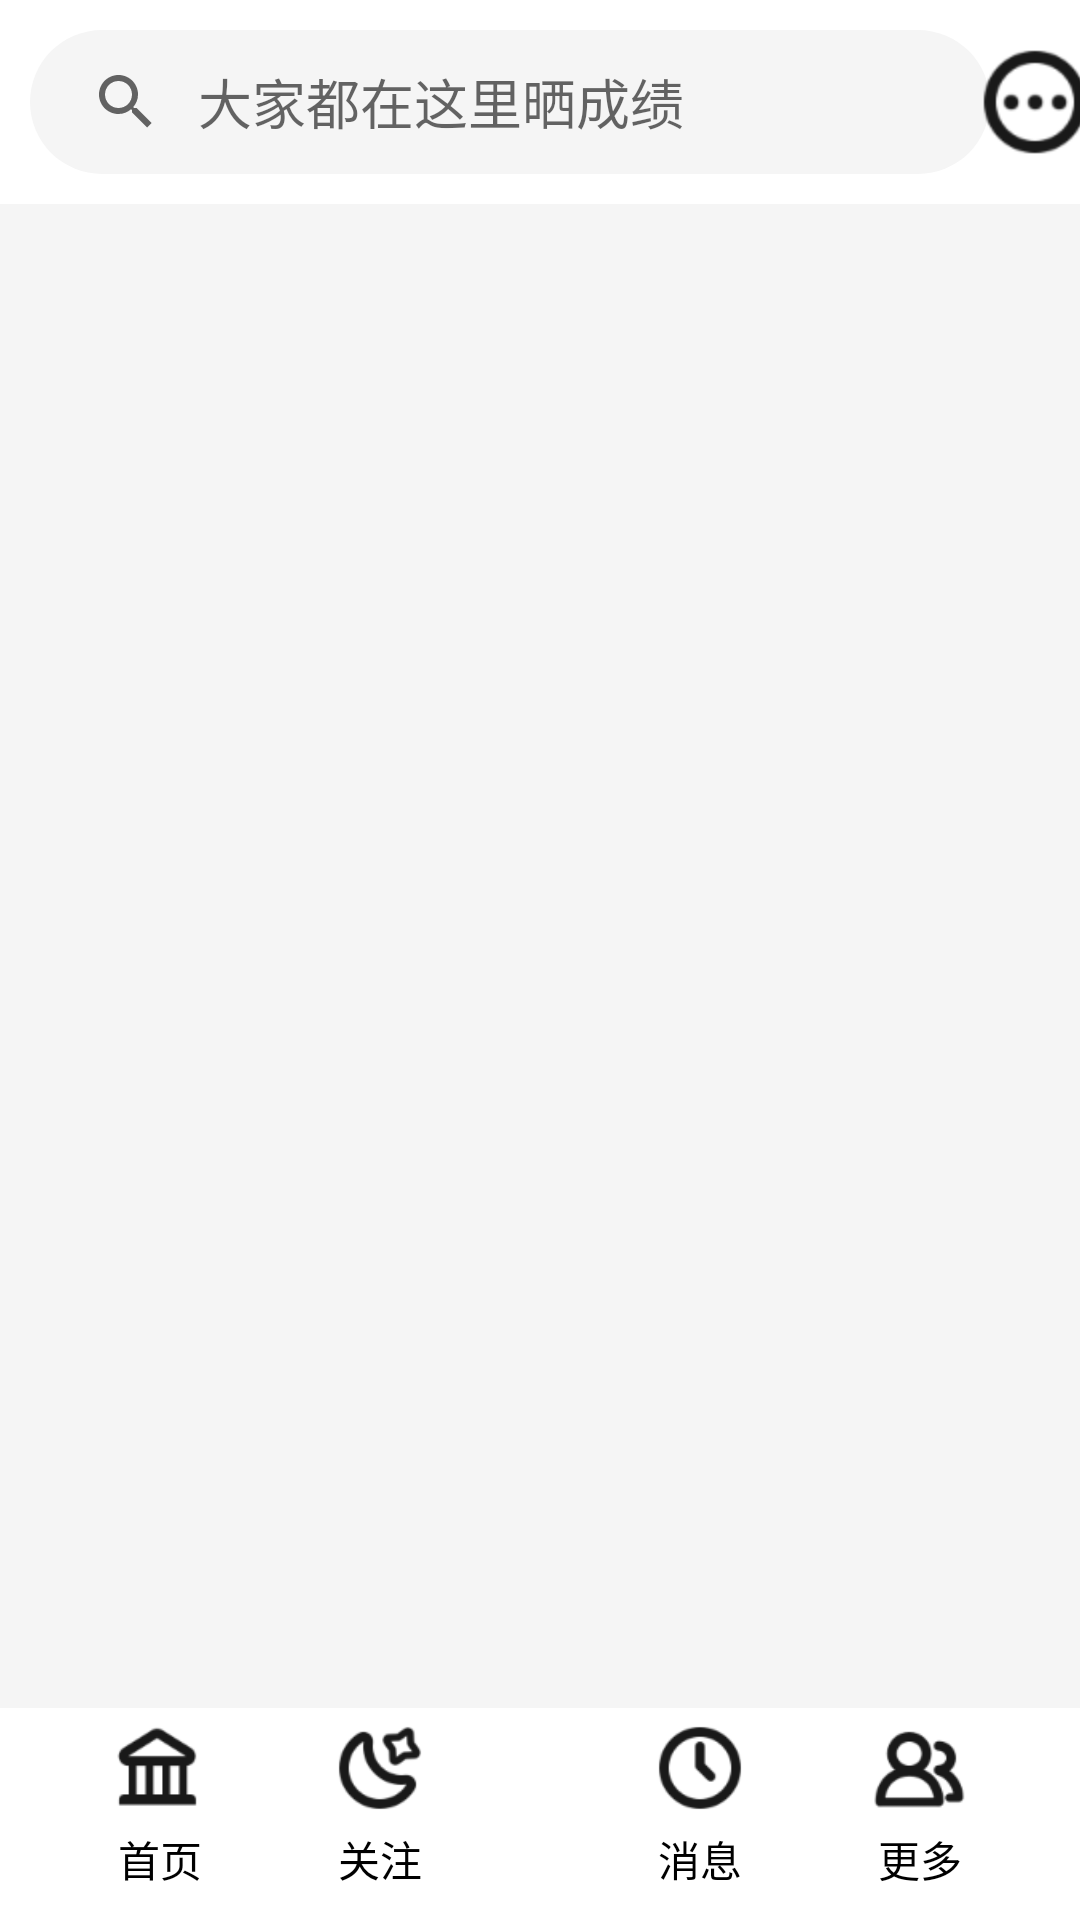

Layout XML and referenced resources for this Android screen:
<!-- AndroidManifest.xml: application theme Theme.MyTimingApplication -->
<!-- res/layout/activity_main.xml -->
<?xml version="1.0" encoding="utf-8"?>
<androidx.constraintlayout.widget.ConstraintLayout xmlns:android="http://schemas.android.com/apk/res/android"
    xmlns:app="http://schemas.android.com/apk/res-auto"
    xmlns:tools="http://schemas.android.com/tools"
    android:layout_width="match_parent"
    android:layout_height="match_parent"
    tools:context=".MainActivity">


    <androidx.appcompat.widget.SearchView
        android:id="@+id/search_badge"
        android:layout_width="wrap_content"
        android:layout_height="wrap_content"
        android:layout_marginLeft="10dp"
        android:layout_marginTop="10dp"
        android:layout_marginBottom="10dp"
        android:background="@drawable/search_shape"
        app:iconifiedByDefault="false"
        app:layout_constraintLeft_toLeftOf="parent"
        app:layout_constraintTop_toTopOf="parent"
        app:queryBackground="@null"
        app:queryHint="大家都在这里晒成绩" />

    <ImageView
        android:id="@+id/img_more"
        android:layout_width="wrap_content"
        android:layout_height="wrap_content"
        android:src="@drawable/more_list"
        app:layout_constraintBottom_toBottomOf="@id/search_badge"
        app:layout_constraintLeft_toRightOf="@id/search_badge"
        app:layout_constraintRight_toRightOf="parent"
        app:layout_constraintTop_toTopOf="@id/search_badge" />

    <androidx.recyclerview.widget.RecyclerView
        android:id="@+id/recycle_Timing"
        android:layout_width="match_parent"
        android:layout_height="0dp"
        android:layout_marginTop="10dp"
        android:background="@color/backcolor_100"
        app:layout_constraintBottom_toTopOf="@id/tv_first"
        app:layout_constraintTop_toBottomOf="@+id/search_badge" />

    <TextView
        android:id="@+id/tv_first"
        android:layout_width="wrap_content"
        android:layout_height="wrap_content"
        android:layout_marginBottom="10dp"
        android:drawableTop="@drawable/book_list"
        android:gravity="center_horizontal"
        android:text="首页"
        android:textColor="@color/black"
        app:layout_constraintBottom_toBottomOf="parent"
        app:layout_constraintLeft_toLeftOf="parent"
        app:layout_constraintRight_toLeftOf="@id/tv_follow" />

    <TextView
        android:id="@+id/tv_follow"
        android:layout_width="wrap_content"
        android:layout_height="wrap_content"
        android:layout_marginBottom="10dp"
        android:drawableTop="@drawable/follow_list"
        android:gravity="center_horizontal"
        android:text="关注"
        android:textColor="@color/black"
        app:layout_constraintBottom_toBottomOf="parent"
        app:layout_constraintLeft_toRightOf="@id/tv_first"
        app:layout_constraintRight_toLeftOf="@id/tv_more" />

    <TextView
        android:id="@+id/tv_more"
        android:layout_width="wrap_content"
        android:layout_height="wrap_content"
        android:layout_marginBottom="10dp"
        android:background="@drawable/sleep_list"
        android:textColor="@color/black"
        app:layout_constraintBottom_toBottomOf="parent"
        app:layout_constraintLeft_toRightOf="@id/tv_follow"
        app:layout_constraintRight_toLeftOf="@id/tv_message"
        app:layout_constraintTop_toTopOf="@id/tv_follow" />

    <TextView
        android:id="@+id/tv_message"
        android:layout_width="wrap_content"
        android:layout_height="wrap_content"
        android:layout_marginBottom="10dp"
        android:drawableTop="@drawable/time_list"
        android:gravity="center_horizontal"
        android:text="消息"
        android:textColor="@color/black"
        app:layout_constraintBottom_toBottomOf="parent"
        app:layout_constraintLeft_toRightOf="@id/tv_more"
        app:layout_constraintRight_toLeftOf="@id/tv_person" />

    <TextView
        android:id="@+id/tv_person"
        android:layout_width="wrap_content"
        android:layout_height="wrap_content"
        android:layout_marginBottom="10dp"
        android:drawableTop="@drawable/create_study_list"
        android:gravity="center_horizontal"
        android:text="更多"
        android:textColor="@color/black"
        app:layout_constraintBottom_toBottomOf="parent"
        app:layout_constraintLeft_toRightOf="@id/tv_message"
        app:layout_constraintRight_toRightOf="parent" />
</androidx.constraintlayout.widget.ConstraintLayout>
<!-- resources referenced by this layout -->
<resources>
  <color name="backcolor_100">#F5F5F5</color>
  <color name="black">#FF000000</color>
  <!-- drawable book_list (drawable-v24) -->
  <?xml version="1.0" encoding="utf-8"?>
  <layer-list xmlns:android="http://schemas.android.com/apk/res/android">
      <item
          android:width="40dp"
          android:height="40dp"
          android:drawable="@drawable/book" />
  </layer-list>
  <!-- drawable create_study_list (drawable-v24) -->
  <?xml version="1.0" encoding="utf-8"?>
  <layer-list xmlns:android="http://schemas.android.com/apk/res/android">
      <item
          android:width="40dp"
          android:height="40dp"
          android:drawable="@drawable/create_study" />
  </layer-list>
  <!-- drawable follow_list (drawable-v24) -->
  <?xml version="1.0" encoding="utf-8"?>
  <layer-list xmlns:android="http://schemas.android.com/apk/res/android">
      <item
          android:width="40dp"
          android:height="40dp"
          android:drawable="@drawable/follow" />
  </layer-list>
  <!-- drawable more_list (drawable-v24) -->
  <?xml version="1.0" encoding="utf-8"?>
  <layer-list xmlns:android="http://schemas.android.com/apk/res/android">
      <item
          android:width="50dp"
          android:height="50dp"
          android:drawable="@drawable/more" />
  </layer-list>
  <!-- drawable search_shape (drawable) -->
  <?xml version="1.0" encoding="utf-8"?>
  <shape xmlns:android="http://schemas.android.com/apk/res/android">
      <corners android:radius="50dp" />
      <solid android:color="@color/backcolor_100" />
  </shape>
  <!-- drawable sleep_list (drawable-v24) -->
  <?xml version="1.0" encoding="utf-8"?>
  <layer-list xmlns:android="http://schemas.android.com/apk/res/android">
      <item
          android:width="50dp"
          android:height="50dp"
          android:drawable="@drawable/icon_sleep" />
  </layer-list>
  <!-- drawable time_list (drawable-v24) -->
  <?xml version="1.0" encoding="utf-8"?>
  <layer-list xmlns:android="http://schemas.android.com/apk/res/android">
      <item
          android:width="40dp"
          android:height="40dp"
          android:drawable="@drawable/time" />
  </layer-list>
  <style name="Theme.MyTimingApplication" parent="Theme.MaterialComponents.DayNight.DarkActionBar">
          
          <item name="colorPrimary">@color/purple_500</item>
          <item name="colorPrimaryVariant">@color/purple_700</item>
          <item name="colorOnPrimary">@color/white</item>
          
          <item name="colorSecondary">@color/teal_200</item>
          <item name="colorSecondaryVariant">@color/teal_700</item>
          <item name="colorOnSecondary">@color/black</item>
          
          <item name="android:statusBarColor" tools:targetApi="l">?attr/colorPrimaryVariant</item>
          
      </style>
  <!-- drawable book: png bitmap (drawable-v24, 1176 bytes) -->
  <!-- drawable create_study: png bitmap (drawable-v24, 2103 bytes) -->
  <!-- drawable follow: png bitmap (drawable-v24, 1860 bytes) -->
  <!-- drawable more: png bitmap (drawable-v24, 1040 bytes) -->
  <!-- drawable time: png bitmap (drawable-v24, 1155 bytes) -->
  <color name="purple_500">#FF6200EE</color>
  <color name="purple_700">#FF3700B3</color>
  <color name="white">#FFFFFFFF</color>
  <color name="teal_200">#FF03DAC5</color>
  <color name="teal_700">#FF018786</color>
</resources>
